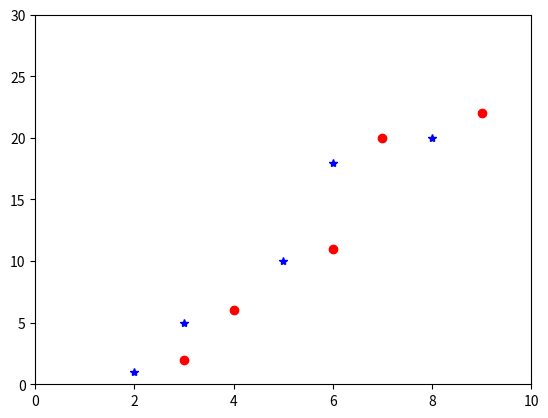

The matplotlib source for this figure:
# 10. Write a Python program to plot quantities which have an x and y position.

import matplotlib.pylab as plt

x1, y1, x2, y2 = ([2, 3, 5, 6, 8], [1, 5, 10, 18, 20], [3, 4, 6, 7, 9], [2, 6, 11, 20, 22])

plt.axis([0, 10, 0, 30])
plt.plot(x1, y1,"b*" , x2,y2,"ro")
plt.show()
